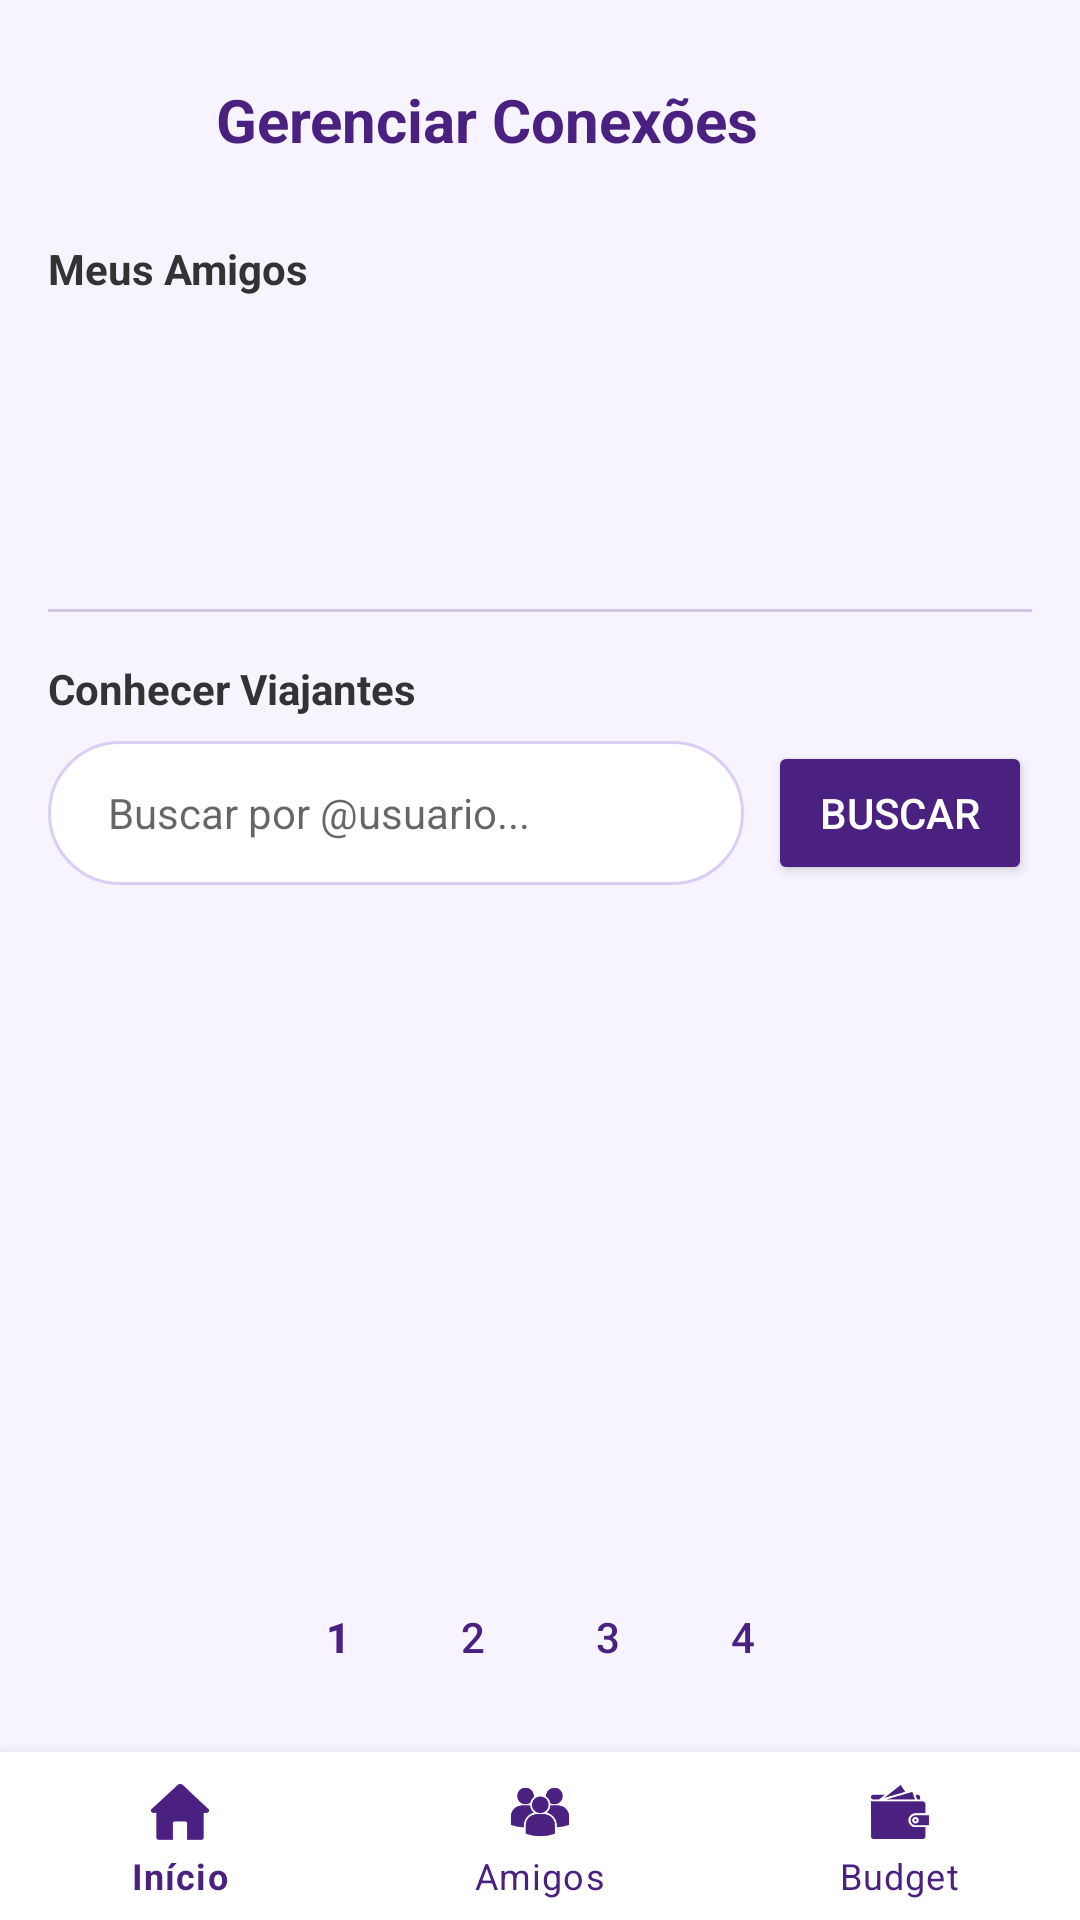

Reconstruct the res/layout file that produces this screen, plus the resources it refers to.
<!-- AndroidManifest.xml: application theme Theme.OwnMyWay -->
<!-- res/layout/activity_friend_manager.xml -->
<?xml version="1.0" encoding="utf-8"?>
<LinearLayout xmlns:android="http://schemas.android.com/apk/res/android"
    xmlns:app="http://schemas.android.com/apk/res-auto"
    android:layout_width="match_parent"
    android:layout_height="match_parent"
    android:orientation="vertical"
    android:background="#F8F4FF">

    <LinearLayout
        android:layout_width="match_parent"
        android:layout_height="0dp"
        android:layout_weight="1"
        android:orientation="vertical"
        android:padding="16dp">

        
        <LinearLayout
            android:layout_width="match_parent"
            android:layout_height="wrap_content"
            android:orientation="horizontal"
            android:gravity="center_vertical"
            android:layout_marginBottom="16dp">

            <ImageButton
                android:id="@+id/btnBack"
                android:layout_width="48dp"
                android:layout_height="48dp"
                android:background="?attr/selectableItemBackgroundBorderless"
                android:src="@drawable/ic_arrow_back"
                app:tint="#4A2080" />

            <TextView
                android:layout_width="wrap_content"
                android:layout_height="wrap_content"
                android:text="Gerenciar Conexões"
                android:textSize="20sp"
                android:textStyle="bold"
                android:textColor="#4A2080"
                android:layout_marginStart="8dp"/>
        </LinearLayout>

        <ScrollView
            android:layout_width="match_parent"
            android:layout_height="0dp"
            android:layout_weight="1"
            android:fillViewport="true">

            <LinearLayout
                android:layout_width="match_parent"
                android:layout_height="wrap_content"
                android:orientation="vertical">

                
                <TextView
                    android:id="@+id/tvPedidosTitulo"
                    android:layout_width="wrap_content"
                    android:layout_height="wrap_content"
                    android:text="Pedidos Recebidos"
                    android:textStyle="bold"
                    android:textColor="#333333"
                    android:visibility="gone"
                    android:layout_marginBottom="8dp"/>

                <androidx.recyclerview.widget.RecyclerView
                    android:id="@+id/rvIncomingRequests"
                    android:layout_width="match_parent"
                    android:layout_height="wrap_content"
                    android:layout_marginBottom="16dp"
                    android:visibility="gone"/>

                
                <TextView
                    android:id="@+id/tvMyFriendsTitle"
                    android:layout_width="wrap_content"
                    android:layout_height="wrap_content"
                    android:text="Meus Amigos"
                    android:textStyle="bold"
                    android:textColor="#333333"
                    android:layout_marginBottom="8dp"/>

                <androidx.recyclerview.widget.RecyclerView
                    android:id="@+id/rvMyFriends"
                    android:layout_width="match_parent"
                    android:layout_height="wrap_content"
                    android:layout_marginBottom="16dp"
                    android:minHeight="80dp"/>

                <View
                    android:layout_width="match_parent"
                    android:layout_height="1dp"
                    android:background="#D1C4E9"
                    android:layout_marginBottom="16dp"/>

                
                <TextView
                    android:layout_width="wrap_content"
                    android:layout_height="wrap_content"
                    android:text="Conhecer Viajantes"
                    android:textStyle="bold"
                    android:textColor="#333333"/>

                
                <LinearLayout
                    android:layout_width="match_parent"
                    android:layout_height="wrap_content"
                    android:orientation="horizontal"
                    android:layout_marginTop="8dp">

                    <EditText
                        android:id="@+id/etSearchUser"
                        android:layout_width="0dp"
                        android:layout_weight="1"
                        android:layout_height="48dp"
                        android:hint="Buscar por @usuario..."
                        android:background="@drawable/bg_search_oval"
                        android:padding="12dp"
                        android:paddingStart="20dp"
                        android:textColor="#4A2080"
                        android:textSize="14sp"/>

                    <Button
                        android:id="@+id/btnSearch"
                        android:layout_width="wrap_content"
                        android:layout_height="48dp"
                        android:text="Buscar"
                        android:backgroundTint="#4A2080"
                        android:textColor="#FFFFFF"
                        android:layout_marginStart="8dp"
                        app:cornerRadius="24dp"/>
                </LinearLayout>

                
                <androidx.recyclerview.widget.RecyclerView
                    android:id="@+id/rvSearchResults"
                    android:layout_width="match_parent"
                    android:layout_height="wrap_content"
                    android:layout_marginTop="16dp"
                    android:nestedScrollingEnabled="false"/>

            </LinearLayout>
        </ScrollView>

        
        <LinearLayout
            android:id="@+id/layoutPagination"
            android:layout_width="match_parent"
            android:layout_height="wrap_content"
            android:gravity="center"
            android:orientation="horizontal"
            android:paddingTop="8dp"
            android:background="#F8F4FF">

            <Button
                android:id="@+id/btnPage1"
                style="@style/Widget.MaterialComponents.Button.TextButton"
                android:layout_width="45dp"
                android:layout_height="45dp"
                android:text="1"
                android:textColor="#4A2080"
                android:textStyle="bold" />

            <Button
                android:id="@+id/btnPage2"
                style="@style/Widget.MaterialComponents.Button.TextButton"
                android:layout_width="45dp"
                android:layout_height="45dp"
                android:text="2"
                android:textColor="#4A2080" />

            <Button
                android:id="@+id/btnPage3"
                style="@style/Widget.MaterialComponents.Button.TextButton"
                android:layout_width="45dp"
                android:layout_height="45dp"
                android:text="3"
                android:textColor="#4A2080" />

            <Button
                android:id="@+id/btnPage4"
                style="@style/Widget.MaterialComponents.Button.TextButton"
                android:layout_width="45dp"
                android:layout_height="45dp"
                android:text="4"
                android:textColor="#4A2080" />
        </LinearLayout>
    </LinearLayout>

    <com.google.android.material.bottomnavigation.BottomNavigationView
        android:id="@+id/bottom_navigation"
        android:layout_width="match_parent"
        android:layout_height="wrap_content"
        android:background="@android:color/white"
        app:itemIconTint="@color/omw_purple_main"
        app:itemTextColor="@color/omw_purple_main"
        app:menu="@menu/bottom_nav_menu" />

</LinearLayout>
<!-- resources referenced by this layout -->
<resources>
  <color name="omw_purple_main">#4A2080</color>
  <!-- drawable bg_search_oval (drawable) -->
  <?xml version="1.0" encoding="utf-8"?>
  <shape xmlns:android="http://schemas.android.com/apk/res/android"
      android:shape="rectangle">
      
      <solid android:color="@color/omw_search_bar_background" />
  
      
      <corners android:radius="24dp" />
  
      
      <stroke
          android:width="1dp"
          android:color="@color/omw_avatar_ring" />
  </shape>
  <style name="Theme.OwnMyWay" parent="Theme.MaterialComponents.DayNight.DarkActionBar">
          
          <item name="colorPrimary">@color/purple_500</item>
          <item name="colorPrimaryVariant">@color/purple_700</item>
          <item name="colorOnPrimary">@color/white</item>
          
          <item name="colorSecondary">@color/teal_200</item>
          <item name="colorSecondaryVariant">@color/teal_700</item>
          <item name="colorOnSecondary">@color/black</item>
          
          <item name="android:statusBarColor">?attr/colorPrimaryVariant</item>
          
      </style>
  <color name="omw_search_bar_background">#FFFFFF</color>
  <color name="omw_avatar_ring">#DCCDF6</color>
  <color name="purple_500">#FF6200EE</color>
  <color name="purple_700">#FF3700B3</color>
  <color name="white">#FFFFFFFF</color>
  <color name="teal_200">#FF03DAC5</color>
  <color name="teal_700">#FF018786</color>
  <color name="black">#FF000000</color>
</resources>
